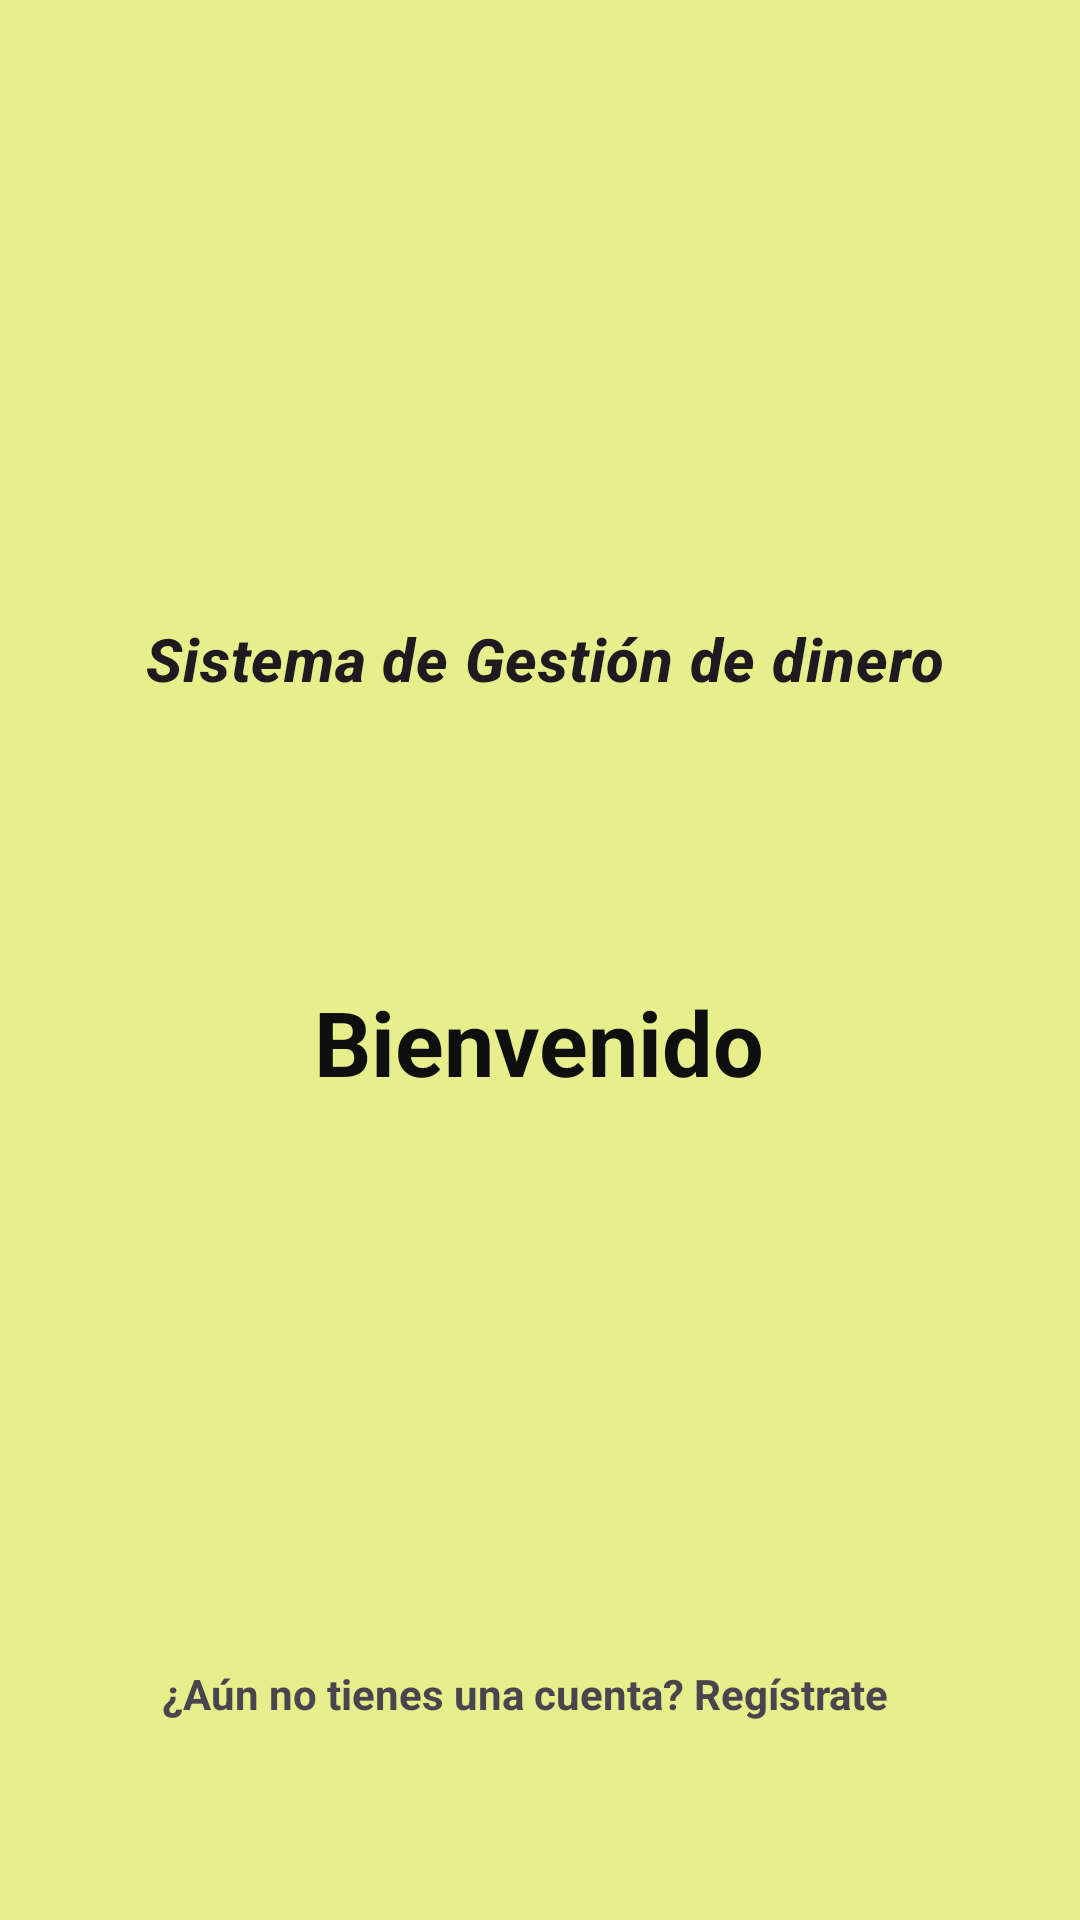

Layout XML and referenced resources for this Android screen:
<!-- AndroidManifest.xml: application theme Theme.La6_20175557 -->
<!-- res/layout/activity_main.xml -->
<androidx.constraintlayout.widget.ConstraintLayout xmlns:android="http://schemas.android.com/apk/res/android"
    xmlns:app="http://schemas.android.com/apk/res-auto"
    xmlns:tools="http://schemas.android.com/tools"
    android:layout_width="match_parent"
    android:layout_height="match_parent"
    android:background="#E6EF8B">


    <TextView
        android:id="@+id/registerRedirectText"
        android:layout_width="252dp"
        android:layout_height="29dp"
        android:layout_marginTop="4dp"
        android:layout_marginBottom="56dp"
        android:text="¿Aún no tienes una cuenta? Regístrate"
        android:textStyle="bold"
        app:layout_constraintBottom_toBottomOf="parent"
        app:layout_constraintEnd_toEndOf="parent"
        app:layout_constraintStart_toStartOf="parent"

        tools:ignore="MissingConstraints" />


    <Button
        android:id="@+id/btn_login_google"
        android:layout_width="wrap_content"
        android:layout_height="wrap_content"
        android:layout_marginStart="52dp"
        android:layout_marginTop="468dp"
        android:layout_marginEnd="56dp"
        android:layout_marginBottom="130dp"
        android:text="Login Google"
        app:layout_constraintBottom_toTopOf="@+id/registerRedirectText"
        app:layout_constraintEnd_toStartOf="@+id/btn_login_mail"
        app:layout_constraintStart_toStartOf="parent"
        app:layout_constraintTop_toTopOf="parent" />

    <Button
        android:id="@+id/btn_login_mail"
        android:layout_width="wrap_content"
        android:layout_height="wrap_content"
        android:layout_marginTop="468dp"
        android:layout_marginEnd="56dp"
        android:layout_marginBottom="130dp"
        android:text="Login mail"
        app:layout_constraintBottom_toTopOf="@+id/registerRedirectText"
        app:layout_constraintEnd_toEndOf="parent"
        app:layout_constraintStart_toEndOf="@+id/btn_login_google"
        app:layout_constraintTop_toTopOf="parent" />

    <TextView
        android:id="@+id/textView"
        android:layout_width="356dp"
        android:layout_height="57dp"
        android:layout_marginStart="27dp"
        android:layout_marginEnd="28dp"
        android:layout_marginBottom="300dp"
        android:text="Bienvenido"
        android:textAlignment="center"
        android:textColor="#100F0F"
        android:textSize="30sp"
        android:textStyle="normal|bold"
        app:layout_constraintBottom_toBottomOf="parent"
        app:layout_constraintEnd_toEndOf="parent"
        app:layout_constraintStart_toStartOf="parent"
        app:layout_constraintTop_toBottomOf="@+id/textViewLab"
        tools:ignore="MissingConstraints" />

    <TextView
        android:id="@+id/textViewLab"
        android:layout_width="296dp"
        android:layout_height="73dp"
        android:layout_marginStart="59dp"
        android:layout_marginEnd="56dp"
        android:layout_marginBottom="48dp"
        android:forceDarkAllowed="false"
        android:text="Sistema de Gestión de dinero"
        android:textAlignment="center"
        android:textAppearance="?attr/textAppearanceHeadline6"
        android:textSize="20sp"
        android:textStyle="bold|italic"
        app:layout_constraintBottom_toTopOf="@+id/textView"
        app:layout_constraintEnd_toEndOf="parent"
        app:layout_constraintStart_toStartOf="parent"
        app:layout_constraintTop_toBottomOf="@+id/imageViewLogo"
        tools:ignore="MissingConstraints" />

    <ImageView
        android:id="@+id/imageViewLogo"
        android:layout_width="93dp"
        android:layout_height="111dp"
        android:layout_marginStart="159dp"
        android:layout_marginTop="100dp"
        android:layout_marginEnd="159dp"
        android:layout_marginBottom="39dp"

        app:layout_constraintBottom_toTopOf="@+id/textViewLab"
        app:layout_constraintEnd_toEndOf="parent"
        app:layout_constraintStart_toStartOf="parent"
        app:layout_constraintTop_toTopOf="parent"
        tools:ignore="MissingConstraints" />

</androidx.constraintlayout.widget.ConstraintLayout>
<!-- resources referenced by this layout -->
<resources>
  <style name="Theme.La6_20175557" parent="Base.Theme.La6_20175557" />
  <style name="Base.Theme.La6_20175557" parent="Theme.Material3.DayNight.NoActionBar">
          
          
      </style>
</resources>
